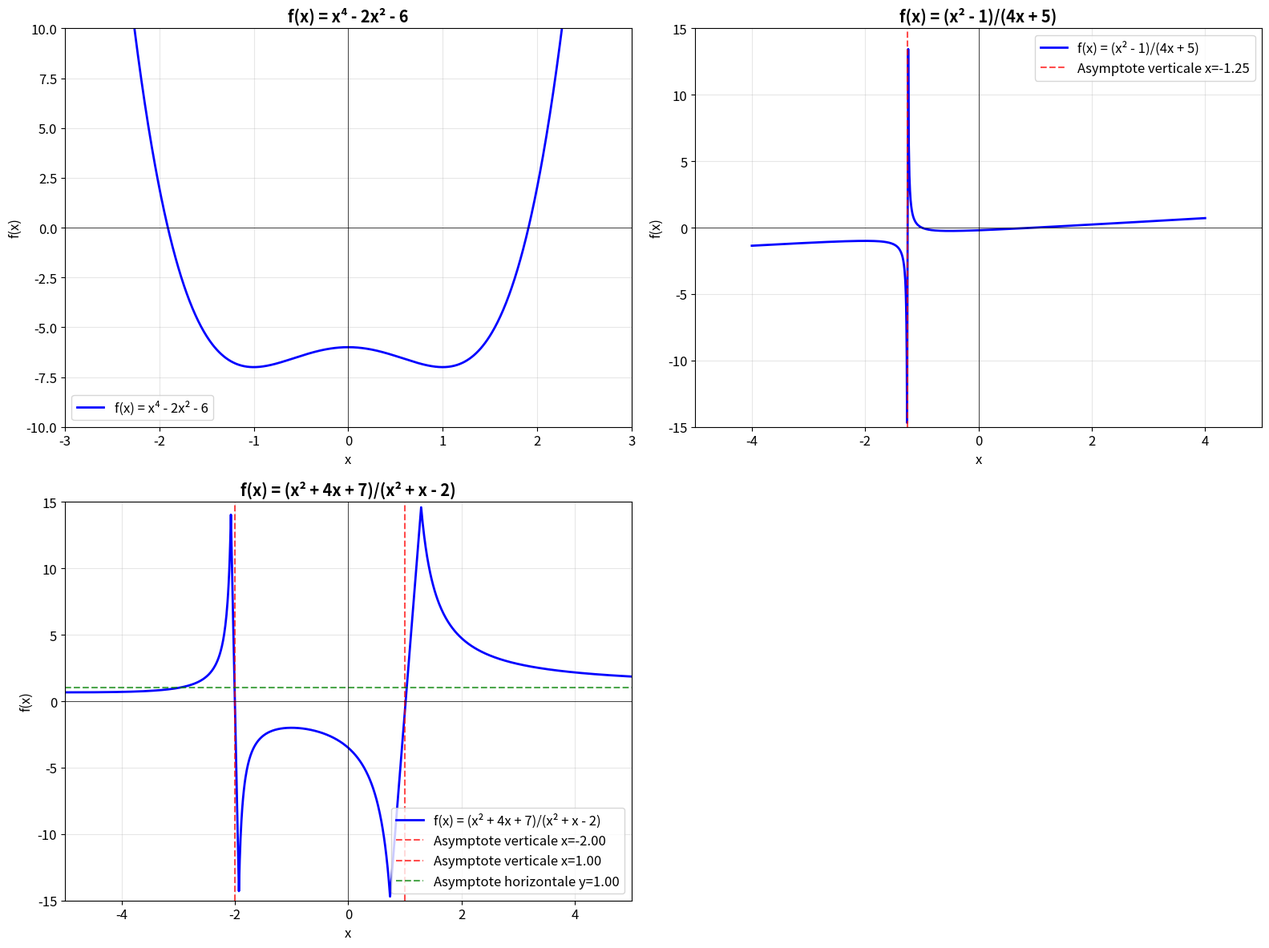

Generate this figure with matplotlib:
import numpy as np
import matplotlib
matplotlib.use('Agg')  # Backend non-interactif pour environnement sans affichage
import matplotlib.pyplot as plt
from scipy.optimize import fsolve
import sympy as sp
from sympy import symbols, diff, limit, oo, solve, factor, simplify
import warnings
warnings.filterwarnings('ignore')

# Configuration matplotlib pour un affichage français
plt.rcParams['font.size'] = 12
plt.rcParams['figure.figsize'] = (15, 12)

class AnalyseurFonction:
    def __init__(self, fonction_str, nom):
        self.nom = nom
        self.fonction_str = fonction_str
        self.x = symbols('x')
        self.fonction_sym = sp.sympify(fonction_str)
        
    def analyser_domaine(self):
        """Analyser le domaine de définition"""
        denominateur = sp.denom(self.fonction_sym)
        if denominateur != 1:
            # Trouver les valeurs interdites
            valeurs_interdites = solve(denominateur, self.x)
            return valeurs_interdites
        return "ℝ (tous les réels)"
    
    def calculer_limites(self):
        """Calculer les limites importantes"""
        limites = {}
        
        # Limites en ±∞
        try:
            limites['x→+∞'] = limit(self.fonction_sym, self.x, oo)
            limites['x→-∞'] = limit(self.fonction_sym, self.x, -oo)
        except:
            limites['x→+∞'] = "Non définie"
            limites['x→-∞'] = "Non définie"
        
        # Limites aux points de discontinuité
        valeurs_interdites = self.analyser_domaine()
        if valeurs_interdites != "ℝ (tous les réels)":
            for val in valeurs_interdites:
                try:
                    if val.is_real:
                        limites[f'x→{val}⁻'] = limit(self.fonction_sym, self.x, val, '-')
                        limites[f'x→{val}⁺'] = limit(self.fonction_sym, self.x, val, '+')
                except:
                    pass
        
        return limites
    
    def calculer_derivee(self):
        """Calculer la dérivée première"""
        return diff(self.fonction_sym, self.x)
    
    def calculer_derivee_seconde(self):
        """Calculer la dérivée seconde"""
        return diff(self.fonction_sym, self.x, 2)
    
    def trouver_asymptotes(self):
        """Trouver les asymptotes"""
        asymptotes = {}
        
        # Asymptotes verticales
        valeurs_interdites = self.analyser_domaine()
        if valeurs_interdites != "ℝ (tous les réels)":
            asymptotes['verticales'] = [float(val) for val in valeurs_interdites if val.is_real]
        
        # Asymptotes horizontales
        lim_inf_pos = limit(self.fonction_sym, self.x, oo)
        lim_inf_neg = limit(self.fonction_sym, self.x, -oo)
        
        if lim_inf_pos.is_finite:
            asymptotes['horizontale_+∞'] = float(lim_inf_pos)
        if lim_inf_neg.is_finite:
            asymptotes['horizontale_-∞'] = float(lim_inf_neg)
        
        # Asymptotes obliques (si pas d'asymptote horizontale)
        if not lim_inf_pos.is_finite and lim_inf_pos != oo and lim_inf_pos != -oo:
            try:
                a = limit(self.fonction_sym / self.x, self.x, oo)
                if a.is_finite and a != 0:
                    b = limit(self.fonction_sym - a * self.x, self.x, oo)
                    if b.is_finite:
                        asymptotes['oblique'] = (float(a), float(b))
            except:
                pass
        
        return asymptotes
    
    def evaluer_fonction(self, x_vals):
        """Évaluer la fonction pour les valeurs données"""
        func_lambdified = sp.lambdify(self.x, self.fonction_sym, 'numpy')
        try:
            return func_lambdified(x_vals)
        except:
            # Gérer les divisions par zéro
            y_vals = []
            for x_val in x_vals:
                try:
                    y_val = func_lambdified(x_val)
                    if np.isfinite(y_val):
                        y_vals.append(y_val)
                    else:
                        y_vals.append(np.nan)
                except:
                    y_vals.append(np.nan)
            return np.array(y_vals)

def analyser_et_tracer():
    """Analyser et tracer les trois fonctions"""
    
    # Définition des fonctions
    fonctions = [
        ("x**4 - 2*x**2 - 6", "f(x) = x⁴ - 2x² - 6"),
        ("(x**2 - 1)/(4*x + 5)", "f(x) = (x² - 1)/(4x + 5)"),
        ("(x**2 + 4*x + 7)/(x**2 + x - 2)", "f(x) = (x² + 4x + 7)/(x² + x - 2)")
    ]
    
    fig, axes = plt.subplots(2, 2, figsize=(16, 12))
    axes = axes.flatten()
    
    # Analyse détaillée pour chaque fonction
    for i, (func_str, nom) in enumerate(fonctions):
        print(f"\n{'='*60}")
        print(f"ANALYSE DE LA FONCTION {chr(97+i).upper()}: {nom}")
        print(f"{'='*60}")
        
        analyseur = AnalyseurFonction(func_str, nom)
        
        # Domaine de définition
        domaine = analyseur.analyser_domaine()
        print(f"\n1. DOMAINE DE DÉFINITION:")
        if domaine == "ℝ (tous les réels)":
            print(f"   Df = ℝ")
        else:
            print(f"   Df = ℝ \\ {{{', '.join([str(val) for val in domaine])}}}")
        
        # Limites
        limites = analyseur.calculer_limites()
        print(f"\n2. LIMITES:")
        for point, valeur in limites.items():
            print(f"   lim f(x) quand {point} = {valeur}")
        
        # Dérivées
        derivee = analyseur.calculer_derivee()
        derivee_seconde = analyseur.calculer_derivee_seconde()
        print(f"\n3. DÉRIVÉES:")
        print(f"   f'(x) = {derivee}")
        print(f"   f''(x) = {derivee_seconde}")
        
        # Asymptotes
        asymptotes = analyseur.trouver_asymptotes()
        print(f"\n4. ASYMPTOTES:")
        if 'verticales' in asymptotes:
            for av in asymptotes['verticales']:
                print(f"   Asymptote verticale: x = {av}")
        if 'horizontale_+∞' in asymptotes:
            print(f"   Asymptote horizontale (x→+∞): y = {asymptotes['horizontale_+∞']}")
        if 'horizontale_-∞' in asymptotes:
            print(f"   Asymptote horizontale (x→-∞): y = {asymptotes['horizontale_-∞']}")
        if 'oblique' in asymptotes:
            a, b = asymptotes['oblique']
            print(f"   Asymptote oblique: y = {a}x + {b}")
        
        # Tracé du graphique
        ax = axes[i]
        
        # Déterminer l'intervalle de tracé selon la fonction
        if i == 0:  # Fonction polynomiale
            x_vals = np.linspace(-3, 3, 1000)
        elif i == 1:  # Fonction rationnelle avec asymptote en x = -5/4
            x_vals = np.concatenate([
                np.linspace(-4, -1.26, 500),
                np.linspace(-1.24, 4, 500)
            ])
        else:  # Fonction rationnelle avec asymptotes en x = -2 et x = 1
            x_vals = np.concatenate([
                np.linspace(-5, -2.05, 300),
                np.linspace(-1.95, 0.95, 400),
                np.linspace(1.05, 5, 300)
            ])
        
        y_vals = analyseur.evaluer_fonction(x_vals)
        
        # Masquer les valeurs infinies pour un meilleur affichage
        mask = np.isfinite(y_vals)
        x_clean = x_vals[mask]
        y_clean = y_vals[mask]
        
        # Limiter l'affichage vertical pour une meilleure visualisation
        if i == 0:
            y_lim = (-10, 10)
        else:
            y_lim = (-15, 15)
        
        mask_y = (y_clean >= y_lim[0]) & (y_clean <= y_lim[1])
        x_plot = x_clean[mask_y]
        y_plot = y_clean[mask_y]
        
        ax.plot(x_plot, y_plot, 'b-', linewidth=2, label=nom)
        
        # Tracer les asymptotes
        if 'verticales' in asymptotes:
            for av in asymptotes['verticales']:
                if -6 <= av <= 6:  # Seulement si dans la fenêtre d'affichage
                    ax.axvline(x=av, color='r', linestyle='--', alpha=0.7, 
                              label=f'Asymptote verticale x={av:.2f}')
        
        if 'horizontale_+∞' in asymptotes and 'horizontale_-∞' in asymptotes:
            if asymptotes['horizontale_+∞'] == asymptotes['horizontale_-∞']:
                y_h = asymptotes['horizontale_+∞']
                if y_lim[0] <= y_h <= y_lim[1]:
                    ax.axhline(y=y_h, color='g', linestyle='--', alpha=0.7,
                              label=f'Asymptote horizontale y={y_h:.2f}')
        
        # Configuration du graphique
        ax.grid(True, alpha=0.3)
        ax.axhline(y=0, color='k', linewidth=0.5)
        ax.axvline(x=0, color='k', linewidth=0.5)
        ax.set_xlabel('x')
        ax.set_ylabel('f(x)')
        ax.set_title(nom, fontweight='bold')
        ax.legend()
        ax.set_ylim(y_lim)
        
        if i == 0:
            ax.set_xlim(-3, 3)
        else:
            ax.set_xlim(-5, 5)
    
    # Supprimer le quatrième subplot vide
    fig.delaxes(axes[3])
    
    plt.tight_layout()
    plt.savefig('analyse_fonctions.png', dpi=300, bbox_inches='tight')
    plt.close()  # Fermer la figure pour libérer la mémoire
    
    print(f"\n{'='*60}")
    print("ANALYSE TERMINÉE")
    print("Le graphique a été sauvegardé sous 'analyse_fonctions.png'")
    print(f"{'='*60}")

if __name__ == "__main__":
    analyser_et_tracer()
